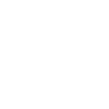
t = 0.00 s
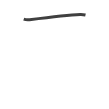
t = 0.75 s
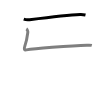
t = 1.50 s
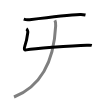
t = 2.50 s
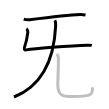
t = 3.25 s
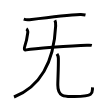
t = 4.00 s

The animated SVG that drew these frames (rendered in a browser with its animation timeline set to each time). Animation: 4 SMIL elements (animate=4); one cycle of 4.00 s.

<svg width="109px" height="109px" viewBox="0 0 px 109px" xmlns="http://www.w3.org/2000/svg" xmlns:xlink="http://www.w3.org/1999/xlink" xml:space="preserve" version="1.1"  baseProfile="full">
<path d="M23.75,19.2c1.52,0.54,4.31,0.73,5.82,0.54C37.5,18.75,69,15,80.19,14.51c2.53-0.11,4.05,0.26,5.31,0.53" style="fill:none;stroke:black;stroke-width:3;opacity:0">
  <animate attributeType="CSS" attributeName="opacity" from="0" to="1" begin="0s" dur="1s" repeatCount="0" fill="freeze" />
</path>
<path d="M26.31,28.88c0.76,0.45,1.63,2.35,1.51,3.25c-0.5,4-0.82,7.62-3,14c-1.06,3.1-0.39,4.01,1.5,3.75c5.56-0.76,43.43-4.38,60.67-4.69c2-0.04,3.25-0.19,4.83,0.19" style="fill:none;stroke:black;stroke-width:3;opacity:0">
  <animate attributeType="CSS" attributeName="opacity" from="0" to="1" begin="1s" dur="1s" repeatCount="0" fill="freeze" />
</path>
<path d="M54.89,20.18c0.61,1.07,0.89,3.13,0.77,5.77C54.5,50,47.5,83.5,14,97" style="fill:none;stroke:black;stroke-width:3;opacity:0">
  <animate attributeType="CSS" attributeName="opacity" from="0" to="1" begin="2s" dur="1s" repeatCount="0" fill="freeze" />
</path>
<path d="M56.99,53.87c0.74,1.19,1.33,2.59,1.38,4.43c0.2,8.19-0.57,21.14-0.57,26.7c0,13,8.45,11.53,16.78,11.53c8.78,0,14.56-1.18,15.8-2.12c2.61-2,1.9-3.5,2.14-7" style="fill:none;stroke:black;stroke-width:3;opacity:0">
  <animate attributeType="CSS" attributeName="opacity" from="0" to="1" begin="3s" dur="1s" repeatCount="0" fill="freeze" />
</path>
</svg>
